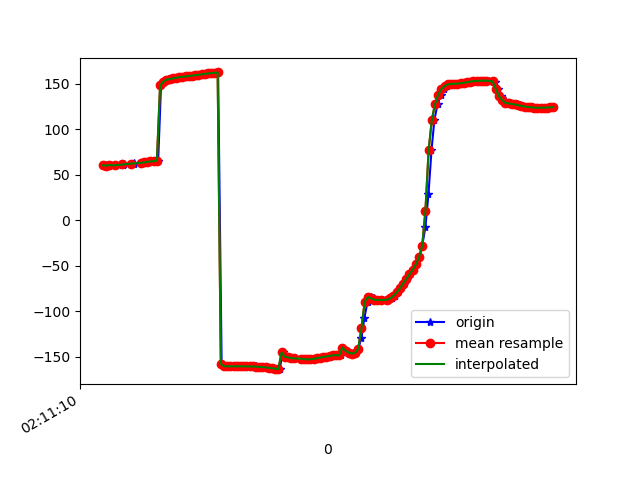

Data behind this chart, as committed beside it:
1617847870755, 543514281121968, 60.3949, 14.862172, -15.346182
1617847870760, 543514300352738, 60.15, 14.76, -16.42
1617847870778, 543514319583508, 60.03, 14.54, -16.75
1617847870794, 543514338814278, 60.55, 15.18, -17.78
1617847870823, 543514358045048, 60.42, 14.92, -17.92
1617847870864, 543514377275818, 61.12, 15.59, -18.01
1617847870867, 543514396506588, 61.04, 15.58, -18.69
1617847870869, 543514415737358, 61.16, 15.72, -18.63
1617847870872, 543514434968128, 61.93, 16.74, -19.69
1617847870922, 543514454198898, 61.91, 16.74, -19.86
1617847870935, 543514473429668, 62.27, 17.09, -19.68
1617847870939, 543514492660438, 62.71, 17.54, -20.89
1617847870986, 543514511891208, 62.68, 17.39, -21.08
1617847870988, 543514531121978, 63.23, 17.95, -21.09
1617847870990, 543514550352748, 63.48, 18.34, -22.44
1617847871010, 543514569583518, 63.58, 18.38, -22.74
1617847871027, 543514588814288, 64.22, 19.01, -23.05
1617847871054, 543514608045058, 64.62, 19.4, -24.58
1617847871070, 543514627275828, 64.9, 19.54, -24.97
1617847871088, 543514646506598, 65.63, 20.18, -25.01
1617847871106, 543514665737368, 148.3, 14.49, -23.45
1617847871124, 543514684968138, 152.2, 18.99, -25.32
1617847871148, 543514704198908, 154.6, 21.05, -26.64
1617847871164, 543514723429678, 155.3, 21.39, -27.23
1617847871183, 543514742660448, 156, 21.74, -27.8
1617847871201, 543514761891218, 156.7, 22.09, -28.31
1617847871221, 543514781121988, 157.3, 22.47, -28.7
1617847871241, 543514800352758, 157.7, 22.93, -28.95
1617847871264, 543514819583528, 158.1, 23.52, -29.12
1617847871283, 543514838814298, 158.5, 24.12, -29.26
1617847871309, 543514858045068, 158.8, 24.58, -29.35
1617847871311, 543514877275838, 159.1, 24.86, -29.37
1617847871333, 543514896506608, 159.5, 25.06, -29.37
1617847871351, 543514915737378, 159.9, 25.3, -29.44
1617847871370, 543514934968148, 160.4, 25.55, -29.53
1617847871388, 543514954198918, 160.9, 25.72, -29.6
1617847871408, 543514973429688, 161.4, 25.78, -29.62
1617847871427, 543514992660458, 161.8, 25.78, -29.57
1617847871446, 543515011891228, 162.2, 25.82, -29.46
1617847871463, 543515031245923, 162.5, 25.95, -29.35
1617847871485, 543515050476693, -157.8, 21.82, -30.32
1617847871505, 543515069707463, -160.5, 26.27, -29.04
1617847871522, 543515088938233, -160.5, 26.4, -28.83
1617847871541, 543515108169003, -160.5, 26.54, -28.6
1617847871560, 543515127399773, -160.6, 26.72, -28.36
1617847871579, 543515146630543, -160.6, 26.98, -28.12
1617847871598, 543515165861313, -160.6, 27.33, -27.92
1617847871619, 543515185092083, -160.5, 27.67, -27.73
1617847871638, 543515204322853, -160.6, 27.94, -27.51
1617847871656, 543515223553623, -160.6, 28.17, -27.28
1617847871674, 543515242784393, -160.7, 28.41, -27.05
1617847871698, 543515262015163, -160.8, 28.65, -26.83
1617847871713, 543515281245933, -160.9, 28.87, -26.59
1617847871732, 543515300476703, -161.1, 29.06, -26.32
1617847871750, 543515319707473, -161.4, 29.25, -26.07
1617847871770, 543515338938243, -161.7, 29.5, -25.86
1617847871788, 543515358169013, -162.2, 29.8, -25.65
1617847871808, 543515377399783, -162.7, 30.12, -25.44
1617847871827, 543515396630553, -163.2, 30.43, -25.27
1617847871849, 543515415861323, -163.7, 30.71, -25.1
1617847871866, 543515435092093, -145.3, 28.1, -26.7
... 88 more rows
